7-way image classification set "dataset-image" from GitHub (littlechicken139/Three-Stage-Cervical-TCT-Smear-Detection-Framework); label vocabulary: epithelial cell, HSIL high-grade squamous intraepithelial lesion, koilocyte, lymphocyte, middle layer cell, neutrophil, tri.

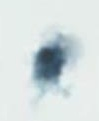
Label: neutrophil

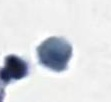
Label: tri

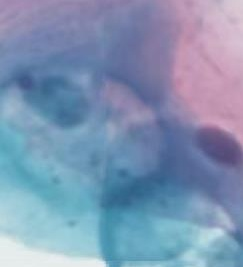
Label: koilocyte

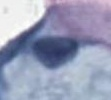
Label: epithelial cell

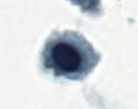
Label: lymphocyte

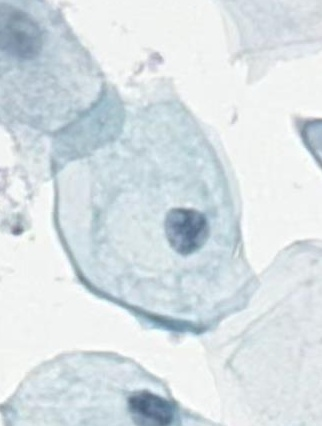
Label: middle layer cell
